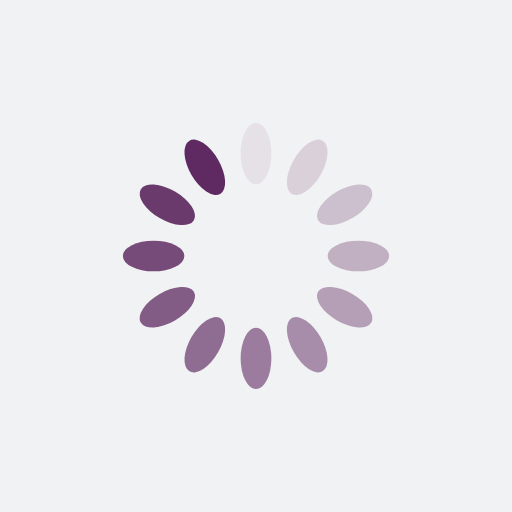
t = 0.00 s
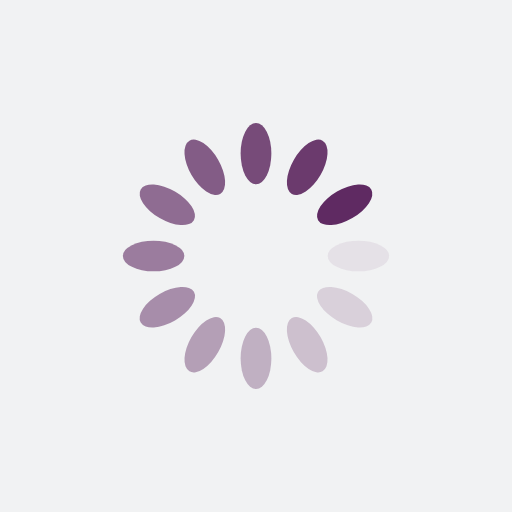
t = 0.25 s
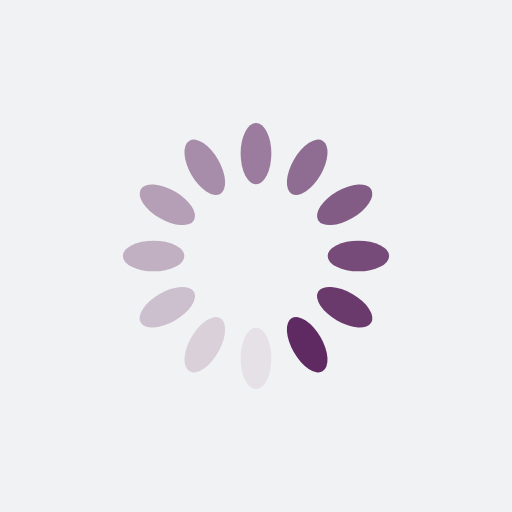
t = 0.50 s
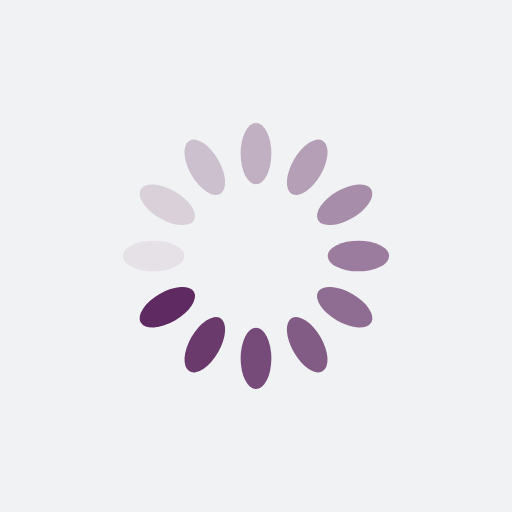
t = 0.75 s

The animated SVG that drew these frames (rendered in a browser with its animation timeline set to each time). Animation: 12 SMIL elements (animate=12); one cycle of 1.00 s, repeats indefinitely.

<?xml version="1.0" encoding="utf-8"?>
<svg xmlns="http://www.w3.org/2000/svg" xmlns:xlink="http://www.w3.org/1999/xlink" style="margin: auto; background: rgb(241, 242, 243); display: block; shape-rendering: auto;" width="100px" height="100px" viewBox="0 0 100 100" preserveAspectRatio="xMidYMid">
<g transform="rotate(0 50 50)">
  <rect x="47" y="24" rx="3" ry="6" width="6" height="12" fill="#5f2a62">
    <animate attributeName="opacity" values="1;0" keyTimes="0;1" dur="1s" begin="-0.9166666666666666s" repeatCount="indefinite"></animate>
  </rect>
</g><g transform="rotate(30 50 50)">
  <rect x="47" y="24" rx="3" ry="6" width="6" height="12" fill="#5f2a62">
    <animate attributeName="opacity" values="1;0" keyTimes="0;1" dur="1s" begin="-0.8333333333333334s" repeatCount="indefinite"></animate>
  </rect>
</g><g transform="rotate(60 50 50)">
  <rect x="47" y="24" rx="3" ry="6" width="6" height="12" fill="#5f2a62">
    <animate attributeName="opacity" values="1;0" keyTimes="0;1" dur="1s" begin="-0.75s" repeatCount="indefinite"></animate>
  </rect>
</g><g transform="rotate(90 50 50)">
  <rect x="47" y="24" rx="3" ry="6" width="6" height="12" fill="#5f2a62">
    <animate attributeName="opacity" values="1;0" keyTimes="0;1" dur="1s" begin="-0.6666666666666666s" repeatCount="indefinite"></animate>
  </rect>
</g><g transform="rotate(120 50 50)">
  <rect x="47" y="24" rx="3" ry="6" width="6" height="12" fill="#5f2a62">
    <animate attributeName="opacity" values="1;0" keyTimes="0;1" dur="1s" begin="-0.5833333333333334s" repeatCount="indefinite"></animate>
  </rect>
</g><g transform="rotate(150 50 50)">
  <rect x="47" y="24" rx="3" ry="6" width="6" height="12" fill="#5f2a62">
    <animate attributeName="opacity" values="1;0" keyTimes="0;1" dur="1s" begin="-0.5s" repeatCount="indefinite"></animate>
  </rect>
</g><g transform="rotate(180 50 50)">
  <rect x="47" y="24" rx="3" ry="6" width="6" height="12" fill="#5f2a62">
    <animate attributeName="opacity" values="1;0" keyTimes="0;1" dur="1s" begin="-0.4166666666666667s" repeatCount="indefinite"></animate>
  </rect>
</g><g transform="rotate(210 50 50)">
  <rect x="47" y="24" rx="3" ry="6" width="6" height="12" fill="#5f2a62">
    <animate attributeName="opacity" values="1;0" keyTimes="0;1" dur="1s" begin="-0.3333333333333333s" repeatCount="indefinite"></animate>
  </rect>
</g><g transform="rotate(240 50 50)">
  <rect x="47" y="24" rx="3" ry="6" width="6" height="12" fill="#5f2a62">
    <animate attributeName="opacity" values="1;0" keyTimes="0;1" dur="1s" begin="-0.25s" repeatCount="indefinite"></animate>
  </rect>
</g><g transform="rotate(270 50 50)">
  <rect x="47" y="24" rx="3" ry="6" width="6" height="12" fill="#5f2a62">
    <animate attributeName="opacity" values="1;0" keyTimes="0;1" dur="1s" begin="-0.16666666666666666s" repeatCount="indefinite"></animate>
  </rect>
</g><g transform="rotate(300 50 50)">
  <rect x="47" y="24" rx="3" ry="6" width="6" height="12" fill="#5f2a62">
    <animate attributeName="opacity" values="1;0" keyTimes="0;1" dur="1s" begin="-0.08333333333333333s" repeatCount="indefinite"></animate>
  </rect>
</g><g transform="rotate(330 50 50)">
  <rect x="47" y="24" rx="3" ry="6" width="6" height="12" fill="#5f2a62">
    <animate attributeName="opacity" values="1;0" keyTimes="0;1" dur="1s" begin="0s" repeatCount="indefinite"></animate>
  </rect>
</g>
<!-- [ldio] generated by https://loading.io/ --></svg>
